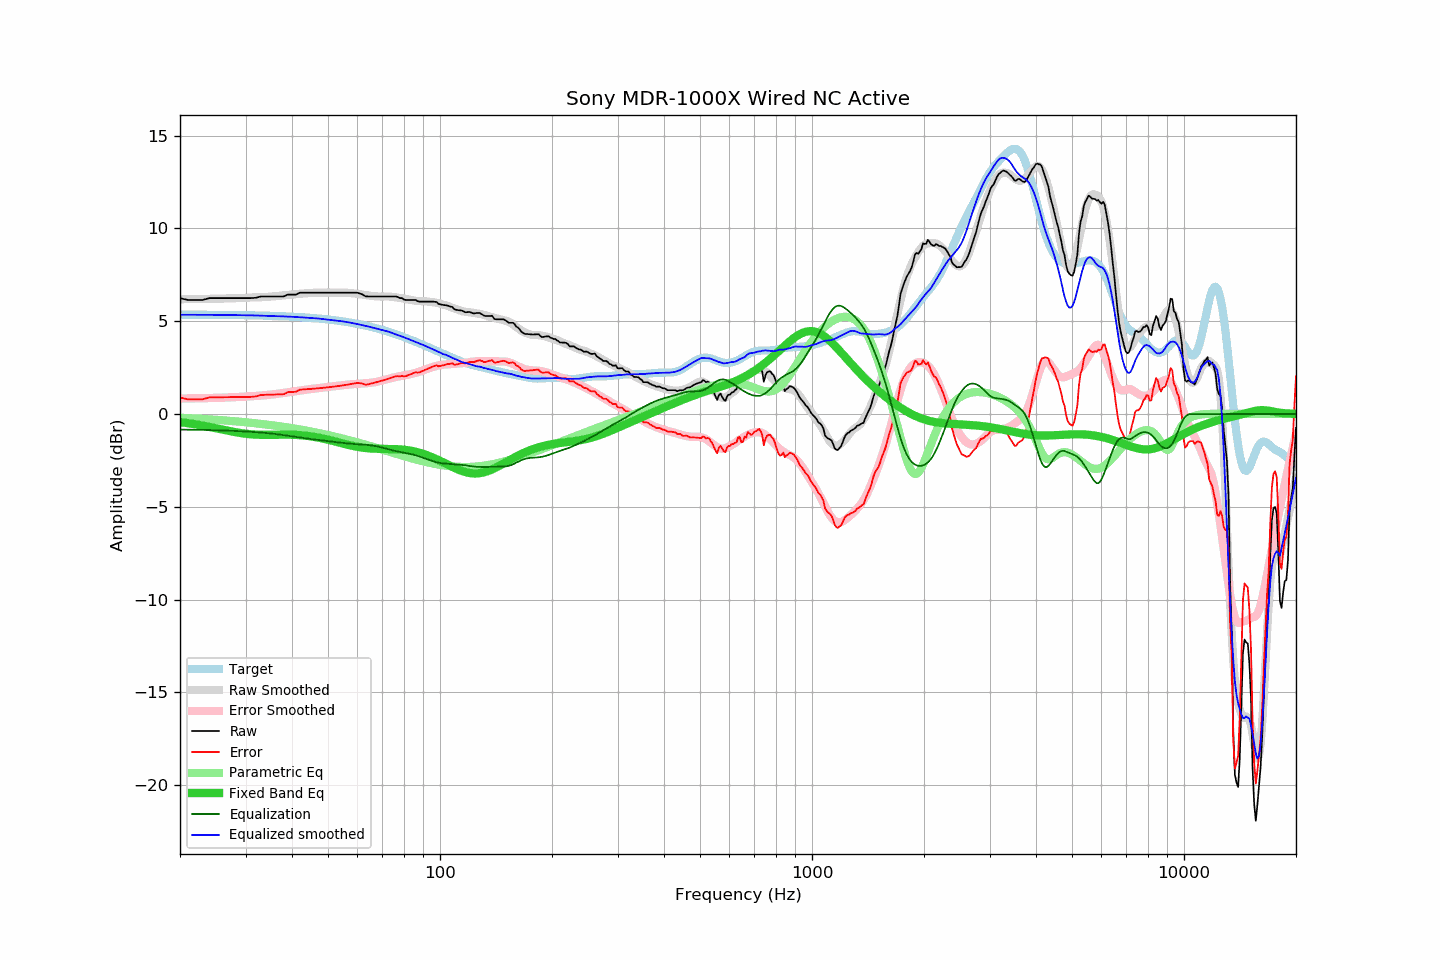

The data file committed next to this chart (first rows):
frequency, raw, error, smoothed, error_smoothed, equalization, parametric_eq, equalized_raw, equalized_smoothed, target
20, 6.25, 0.89, 6.19, 0.84, -0.84, -0.43, 5.41, 5.35, 5.36
21, 6.15, 0.79, 6.19, 0.84, -0.84, -0.49, 5.31, 5.35, 5.36
22, 6.15, 0.79, 6.20, 0.85, -0.85, -0.55, 5.30, 5.35, 5.35
23, 6.15, 0.80, 6.20, 0.85, -0.85, -0.62, 5.30, 5.35, 5.35
24, 6.25, 0.90, 6.21, 0.86, -0.86, -0.69, 5.39, 5.35, 5.35
25, 6.25, 0.90, 6.22, 0.87, -0.87, -0.76, 5.38, 5.34, 5.35
26, 6.25, 0.90, 6.22, 0.88, -0.88, -0.84, 5.37, 5.34, 5.34
27, 6.25, 0.91, 6.23, 0.89, -0.89, -0.90, 5.35, 5.34, 5.34
28, 6.25, 0.91, 6.24, 0.91, -0.91, -0.97, 5.34, 5.33, 5.34
29, 6.25, 0.92, 6.25, 0.92, -0.92, -1.02, 5.32, 5.33, 5.33
30, 6.25, 0.92, 6.26, 0.94, -0.94, -1.06, 5.31, 5.32, 5.33
31, 6.25, 0.93, 6.28, 0.96, -0.96, -1.09, 5.29, 5.32, 5.32
32, 6.27, 0.95, 6.29, 0.98, -0.98, -1.11, 5.29, 5.31, 5.32
33, 6.34, 1.03, 6.30, 1.00, -1.00, -1.12, 5.34, 5.30, 5.31
34, 6.34, 1.04, 6.31, 1.02, -1.02, -1.12, 5.32, 5.29, 5.30
35, 6.34, 1.04, 6.33, 1.04, -1.04, -1.12, 5.29, 5.28, 5.30
36, 6.34, 1.05, 6.35, 1.07, -1.07, -1.12, 5.27, 5.28, 5.29
37, 6.34, 1.06, 6.37, 1.10, -1.10, -1.11, 5.23, 5.27, 5.28
38, 6.34, 1.07, 6.40, 1.14, -1.14, -1.11, 5.20, 5.26, 5.27
39, 6.44, 1.18, 6.42, 1.17, -1.17, -1.11, 5.27, 5.25, 5.26
40, 6.44, 1.19, 6.45, 1.20, -1.20, -1.12, 5.24, 5.24, 5.25
41, 6.44, 1.20, 6.47, 1.23, -1.23, -1.13, 5.20, 5.23, 5.24
42, 6.54, 1.31, 6.48, 1.27, -1.27, -1.14, 5.27, 5.22, 5.22
43, 6.54, 1.33, 6.50, 1.29, -1.29, -1.16, 5.24, 5.20, 5.21
44, 6.54, 1.34, 6.51, 1.32, -1.32, -1.18, 5.22, 5.19, 5.20
45, 6.54, 1.35, 6.53, 1.35, -1.35, -1.20, 5.19, 5.18, 5.18
46, 6.54, 1.37, 6.54, 1.37, -1.37, -1.23, 5.16, 5.17, 5.17
47, 6.54, 1.39, 6.55, 1.40, -1.40, -1.27, 5.14, 5.15, 5.15
48, 6.54, 1.40, 6.55, 1.42, -1.42, -1.30, 5.12, 5.13, 5.13
49, 6.54, 1.42, 6.55, 1.44, -1.44, -1.34, 5.10, 5.11, 5.12
50, 6.54, 1.44, 6.55, 1.46, -1.46, -1.38, 5.08, 5.09, 5.10
51, 6.54, 1.46, 6.55, 1.48, -1.48, -1.43, 5.06, 5.07, 5.08
52, 6.54, 1.48, 6.54, 1.50, -1.50, -1.47, 5.04, 5.04, 5.06
53, 6.54, 1.50, 6.55, 1.52, -1.52, -1.51, 5.02, 5.03, 5.04
54, 6.54, 1.53, 6.55, 1.54, -1.54, -1.56, 5.00, 5.01, 5.01
55, 6.54, 1.55, 6.55, 1.56, -1.56, -1.60, 4.98, 4.99, 4.99
56, 6.54, 1.57, 6.54, 1.58, -1.58, -1.64, 4.96, 4.96, 4.97
57, 6.54, 1.60, 6.53, 1.59, -1.59, -1.67, 4.95, 4.94, 4.94
58, 6.54, 1.62, 6.51, 1.61, -1.61, -1.71, 4.93, 4.91, 4.91
59, 6.54, 1.65, 6.50, 1.62, -1.62, -1.74, 4.92, 4.88, 4.89
60, 6.54, 1.68, 6.48, 1.63, -1.63, -1.77, 4.91, 4.85, 4.86
61, 6.49, 1.66, 6.46, 1.64, -1.64, -1.79, 4.85, 4.82, 4.83
62, 6.44, 1.64, 6.43, 1.65, -1.65, -1.81, 4.79, 4.79, 4.80
63, 6.35, 1.58, 6.41, 1.66, -1.66, -1.83, 4.69, 4.76, 4.77
64, 6.34, 1.60, 6.39, 1.67, -1.67, -1.84, 4.67, 4.72, 4.74
65, 6.34, 1.63, 6.37, 1.68, -1.68, -1.85, 4.66, 4.69, 4.71
66, 6.34, 1.67, 6.36, 1.70, -1.70, -1.86, 4.64, 4.66, 4.67
67, 6.34, 1.70, 6.34, 1.72, -1.72, -1.87, 4.62, 4.62, 4.64
68, 6.34, 1.73, 6.34, 1.75, -1.75, -1.87, 4.59, 4.59, 4.60
69, 6.34, 1.77, 6.33, 1.78, -1.78, -1.87, 4.56, 4.55, 4.57
70, 6.34, 1.81, 6.33, 1.81, -1.81, -1.88, 4.53, 4.52, 4.53
71, 6.34, 1.84, 6.34, 1.84, -1.84, -1.88, 4.49, 4.49, 4.50
72, 6.34, 1.88, 6.34, 1.88, -1.88, -1.88, 4.46, 4.46, 4.46
73, 6.34, 1.92, 6.33, 1.91, -1.91, -1.88, 4.43, 4.43, 4.42
74, 6.34, 1.96, 6.32, 1.94, -1.94, -1.88, 4.40, 4.38, 4.38
75, 6.34, 1.99, 6.31, 1.97, -1.97, -1.89, 4.37, 4.34, 4.34
76, 6.34, 2.03, 6.29, 1.99, -1.99, -1.89, 4.34, 4.30, 4.30
77, 6.31, 2.04, 6.28, 2.02, -2.02, -1.90, 4.29, 4.26, 4.26
78, 6.25, 2.02, 6.26, 2.04, -2.04, -1.90, 4.21, 4.22, 4.22
79, 6.25, 2.06, 6.24, 2.06, -2.06, -1.91, 4.19, 4.18, 4.18
... 553 more rows
